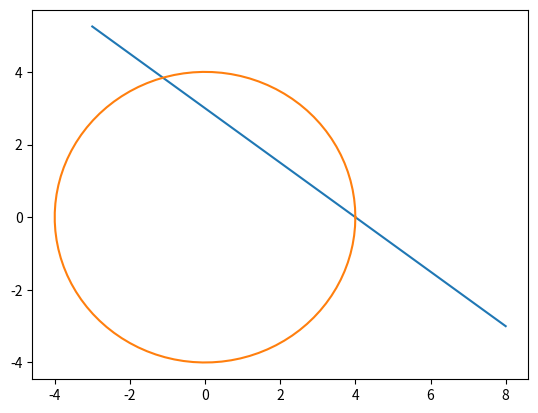

Reproduce this figure in Python.
""" My code is going to produce different spin icons based on the planets in the solar system
feedback:
-make a 1.5x 1.5 in version and a 3 x 3 in version
-make a black and white version and color version
-dont include the rotational period
-indicate the planets orbit and the perpendicular from which the planetary tilt is measured
-indicate the rotational direction using a curved arrow around the equator
-mark the arc of swept out angle between perp the orbit and the pole, and label the angle there
-include digits to the tenth of the degree (ex: 23.4 degree sign){option, shift, 8 = degree)

"""

__author__ = ["Betzaida Alcaide", "Maribel Moreno"]

import numpy as np
import matplotlib.pyplot as plt

def label_icon():
    pass


def draw_planet():
    pass


def draw_poles():
    pass


def draw_orbit():
    pass


def draw_perpendicular_axis():
    pass


def get_data():
    """
    Author: Betzaida Alcaide
    This will show the tilt angle of the planets 3
    """
    planet_data = {
        'mars': 25.2,
        'earth': 23.44,
        'pluto': 122.5
    }

    return planet_data



def test_plot():

    #line
    intercepts = [4, 3]
    x_bounds = np.array([-3, 8])
    x_values = np.linspace(x_bounds[0], x_bounds[1], 100)
    #y_bounds = -intercepts[1] * x_bounds / intercepts[0] + intercepts[1]
    y_values = -intercepts[1] * x_values / intercepts[0] + intercepts[1]

    #circle
    radius = intercepts[0]
    angles = np.linspace( 0, 2 * np.pi, 100)
    circle_xs = radius * np.cos(angles)
    circle_ys = radius * np.sin(angles)
    #plt.plot(x_bounds, y_bounds)
    plt.plot(x_values, y_values)
    plt.plot(circle_xs, circle_ys)
    plt.show()

    return

if __name__ == '__main__':
    data = get_data()
    for planet, tilt in data.items():
        print(f"{planet} = {tilt}°")
    test_plot()













#### RENAME from spin_icons.py to (your_project_short_name).py
# File structure
# 1. Commented paragraph describing project ~ 100-200 words
# 2. Module imports that are used in multiple functions
# 3. Function definitions
# 4. if __name__ == "__main__" block, which calls a primary function with a clear name 

# All code is inside function definitions for simulation solution & visualization (functional programming)
#	Each function contains a docstring compliant with PEP 257: https://www.python.org/dev/peps/pep-0257/
#	Module ends with if __name__ == "__main__" block to execute central function of the code

# Primary simulation function structure
#	1. Module imports
#		Use SciPy constants for physical constants in particular function (not globally)
#			https://docs.scipy.org/doc/scipy/reference/constants.html
#		Follow best practice order: 
#			https://docs.python.org/3/faq/programming.html#what-are-the-best-practices-for-using-import-in-a-module
# 	2. Simulation parameters
#		Each parameter named clearly and units marked in in-line comment
#		Naming of all variables should comply with PEP 8: 
#			https://www.python.org/dev/peps/pep-0008/#documentation-strings
#			(lower_case_with_underscores)
# 	3. Computed parameters (from simulation parameters)
# 	4. Function calls (use PEP 8-compliant lower_case_with_underscores) and simple calculations for:
#		data read-in
#		simulation solution 
#		visualization
